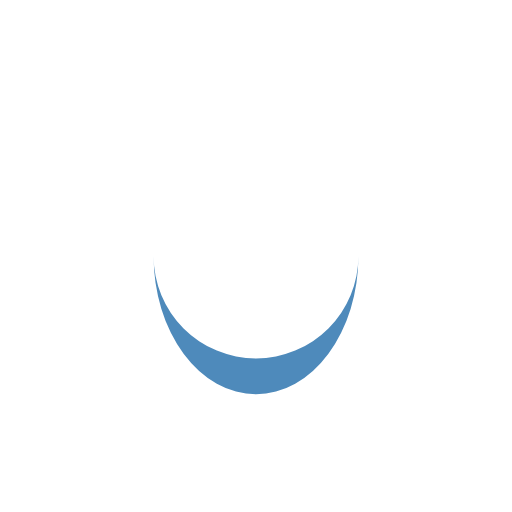
t = 0.00 s
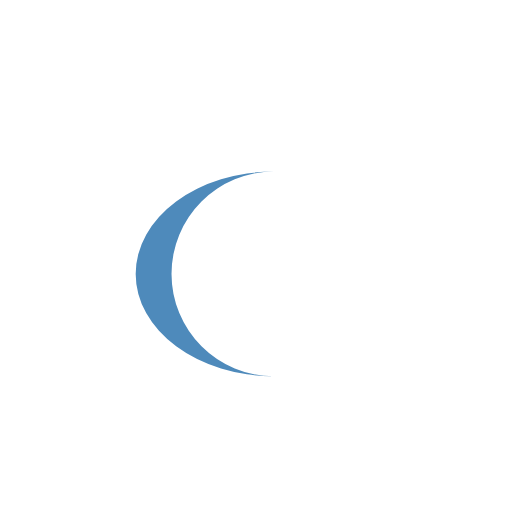
t = 0.25 s
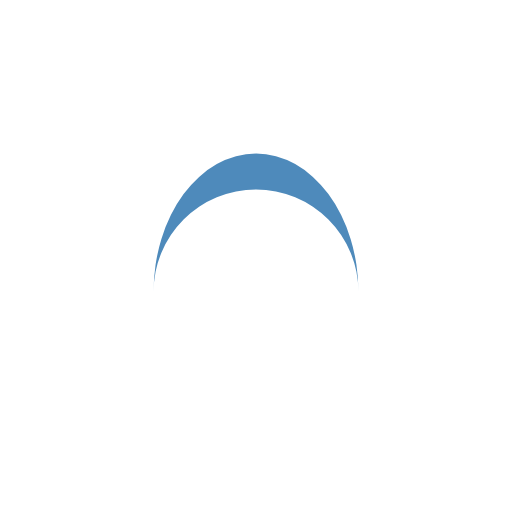
t = 0.50 s
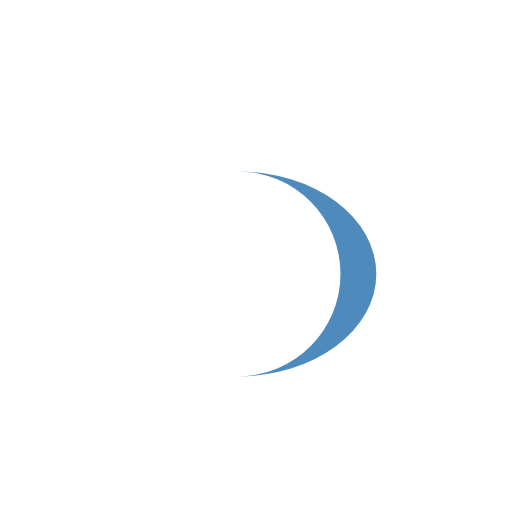
t = 0.75 s

The animated SVG that drew these frames (rendered in a browser with its animation timeline set to each time). Animation: 1 SMIL element (animateTransform=1); one cycle of 1.00 s, repeats indefinitely.

<svg width="35px"  height="35px"  xmlns="http://www.w3.org/2000/svg" viewBox="0 0 100 100" preserveAspectRatio="xMidYMid" class="lds-eclipse" style="background: none;">
    <path ng-attr-d="{{config.pathCmd}}" ng-attr-fill="{{config.color}}" stroke="none" d="M30 50A20 20 0 0 0 70 50A20 27 0 0 1 30 50" fill="#4e8abb" transform="rotate(24 50 53.5)">
      <animateTransform attributeName="transform" type="rotate" calcMode="linear" values="0 50 53.5;360 50 53.5" keyTimes="0;1" dur="1s" begin="0s" repeatCount="indefinite"></animateTransform>
    </path>
  </svg>